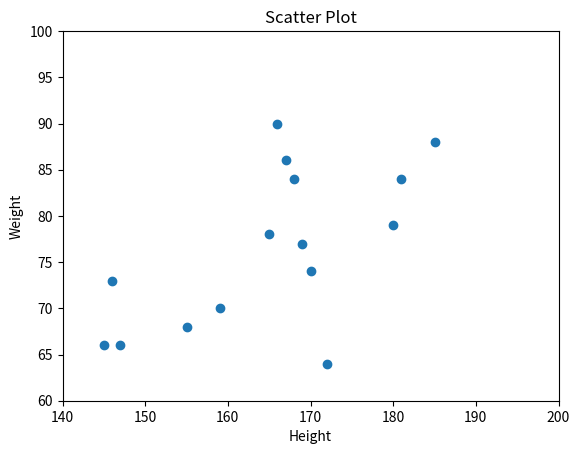

This figure's Python source:
import matplotlib.pyplot as plt
import numpy as np

height = np.array([167,170,147,165,155,180,166,146,159,185,145,168,172,181,169])
weight= np.array([86,74,66,78,68,79,90,73,70,88,66,84,64,84 ,77])

plt.xlim(140,200)
plt.ylim(60,100)
plt.scatter(height,weight)
plt.title("Scatter Plot")
plt.xlabel("Height")
plt.ylabel("Weight")
plt.show()
